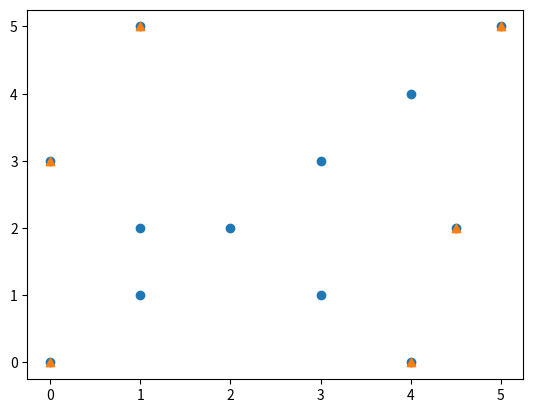

Generate this figure with matplotlib:
import numpy as np
import matplotlib.pyplot as plt
import random
import functools

class Stack:
    def __init__(self):
        self.items = []

    def push(self, item):
        self.items.append(item)

    def pop(self):
        return self.items.pop()

    def is_empty(self):
        return (self.items == [])

    def top(self):
        return self.items[-1]

class Point:
    def __init__(self, x, y):
        self.x = x
        self.y = y

    def getX(self):
        return self.x

    def getY(self):
        return self.y

    def setX(self, x):
        self.x = x

    def setY(self, y):
        self.y = y

p0 = ""

# return the second top element
def secondTop(S):
    p = S.top()
    S.pop()
    res = S.top()
    S.push(p)
    return res

# get the squared distance between two points
def squaredDistance(p1, p2):
    return (p1.getX() - p2.getX())**2 + (p1.getY() - p2.getY())**2

def orientation(p, q, r):
    val = (q.getY() - p.getY()) * (r.getX() - q.getX()) - (q.getX() - p.getX()) * (r.getY() - q.getY())
    
    if val == 0:
        return 0 # colinear points
    if val > 0:
        return 1 # clockwise orientation
    return 2 # counter clockwise orientation

# compare function for calling in sorted for comparison against first point
def compare(p1, p2):
    orient = orientation(p0, p1, p2)
    if orient == 0:
        if squaredDistance(p0, p2) >= squaredDistance(p0, p1):
            return -1
        else:
            return 1

    if orient == 2:
        return -1
    return 1

# function that finds the convex hull of a set of points
def findConvexHull(points):
    ymin = points[0].getY()
    min_point = 0
    n = len(points)

    # find minimum y point and if y is same as ymin, find nearest x point
    for i in range(1, n):
        y = points[i].getY()
        x = points[i].getX()
        if (y < ymin) or (ymin == y and x < points[min_point].getX()):
            ymin = y
            min_point = i

    # swap min point and 1st point
    points[0], points[min_point] = points[min_point], points[0]

    global p0    
    p0 = points[0]    
    temp_points = points[1:]
    # created sorted list based on orientation
    sorted_list = sorted(temp_points, key=functools.cmp_to_key(compare))
    sorted_list.insert(0, p0)
    
    points = sorted_list
    
    # create a final array 
    m = 1
    for i in range(1,n):
        while (i < n-1 and (orientation(p0, points[i], points[i+1]) == 0)):
            i += 1
        
        points[m] = points[i]
        m += 1

    if m < 3:
        return 
    
    s = Stack()
    s.push(points[0])
    s.push(points[1])
    s.push(points[2])

    # check for orientation with temp hull and remove points
    for i in range(3, m):
        while (orientation (secondTop(s), s.top(), points[i]) != 2):
            s.pop()
        
        s.push(points[i])

    # return the stack
    return s

if __name__ == "__main__":
    p1 = Point(0,3)
    p2 = Point(1,1)
    p3 = Point(2,2)
    p4 = Point(4,4)
    p5 = Point(0,0)
    p6 = Point(1,2)
    p7 = Point(3,1)
    p8 = Point(3,3)
    p9 = Point(5,5)
    p10 = Point(1,5)
    p11 = Point(4.5,2)
    p12 = Point(4,0)
    points = [p1,p2,p3,p4,p5,p6,p7,p8,p9,p10,p11,p12]

    x_init = [i.getX() for i in points]
    y_init = [i.getY() for i in points]

    finalPoints = findConvexHull(points)

    x_final = []
    y_final = []
    
    while not finalPoints.is_empty():
        p = finalPoints.top()
        x_final.append(p.getX())
        y_final.append(p.getY())
        finalPoints.pop()

    plt.scatter(x_init, y_init, marker='o')
    plt.scatter(x_final, y_final, marker='^')
    plt.show()